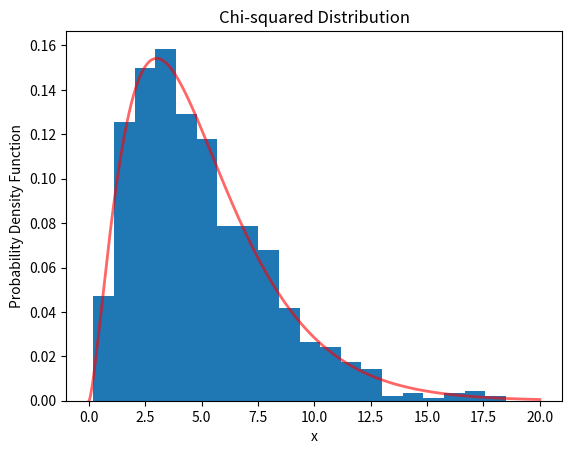

Source code (Python):
import numpy as np
import scipy.stats as st
import matplotlib.pyplot as plt

# Creating a chi-squared distribution
chi_squared_dist = st.chi2(5)

# Generating random variates
random_variates = chi_squared_dist.rvs(1000)

# Plotting the histogram
plt.hist(random_variates, bins=20, density=True)

# Plotting the probability density function
x = np.linspace(0, 20, 1000)
y = chi_squared_dist.pdf(x)
plt.plot(x, y, 'r-', lw=2, alpha=0.6)

plt.title("Chi-squared Distribution")
plt.xlabel("x")
plt.ylabel("Probability Density Function")

plt.show()

